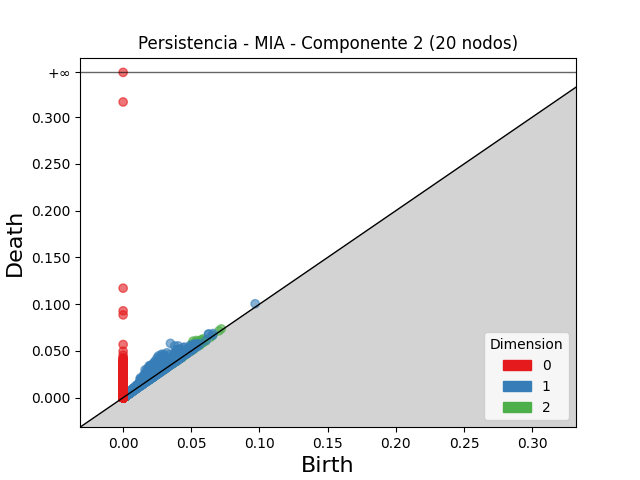

Data behind this chart, as committed beside it:
dimension, birth, death
2, 0.04101, 0.05089
2, 0.05123, 0.06039
2, 0.04134, 0.04963
2, 0.0536, 0.06114
2, 0.05063, 0.05756
2, 0.04152, 0.04841
2, 0.03736, 0.04298
2, 0.0498, 0.05503
2, 0.05348, 0.0587
2, 0.05524, 0.06039
2, 0.03429, 0.03938
2, 0.0388, 0.04384
2, 0.04108, 0.04609
2, 0.0574, 0.06192
2, 0.03816, 0.04263
2, 0.03611, 0.04053
2, 0.04043, 0.04485
2, 0.04827, 0.05263
2, 0.04591, 0.05014
2, 0.02914, 0.03336
2, 0.0587, 0.06292
2, 0.03655, 0.04074
2, 0.03788, 0.04195
2, 0.03241, 0.03638
2, 0.04833, 0.05226
2, 0.03532, 0.03924
2, 0.04918, 0.0531
2, 0.02592, 0.02981
2, 0.03948, 0.04322
2, 0.02659, 0.03028
2, 0.03475, 0.03843
2, 0.03591, 0.03953
2, 0.02829, 0.03183
2, 0.05136, 0.05487
2, 0.02415, 0.02757
2, 0.03629, 0.03968
2, 0.04293, 0.04632
2, 0.0458, 0.04916
2, 0.05138, 0.05471
2, 0.05658, 0.0599
2, 0.03968, 0.04294
2, 0.02909, 0.03228
2, 0.03197, 0.03513
2, 0.03356, 0.03669
2, 0.04774, 0.05083
2, 0.03216, 0.03521
2, 0.03498, 0.03797
2, 0.03754, 0.04051
2, 0.03909, 0.04203
2, 0.04994, 0.05284
2, 0.03458, 0.03745
2, 0.03638, 0.03921
2, 0.02227, 0.02508
2, 0.05527, 0.05808
2, 0.04397, 0.04664
2, 0.02751, 0.03018
2, 0.04782, 0.05043
2, 0.02863, 0.03123
2, 0.04693, 0.0495
2, 0.05394, 0.05651
... 92,512 more rows
